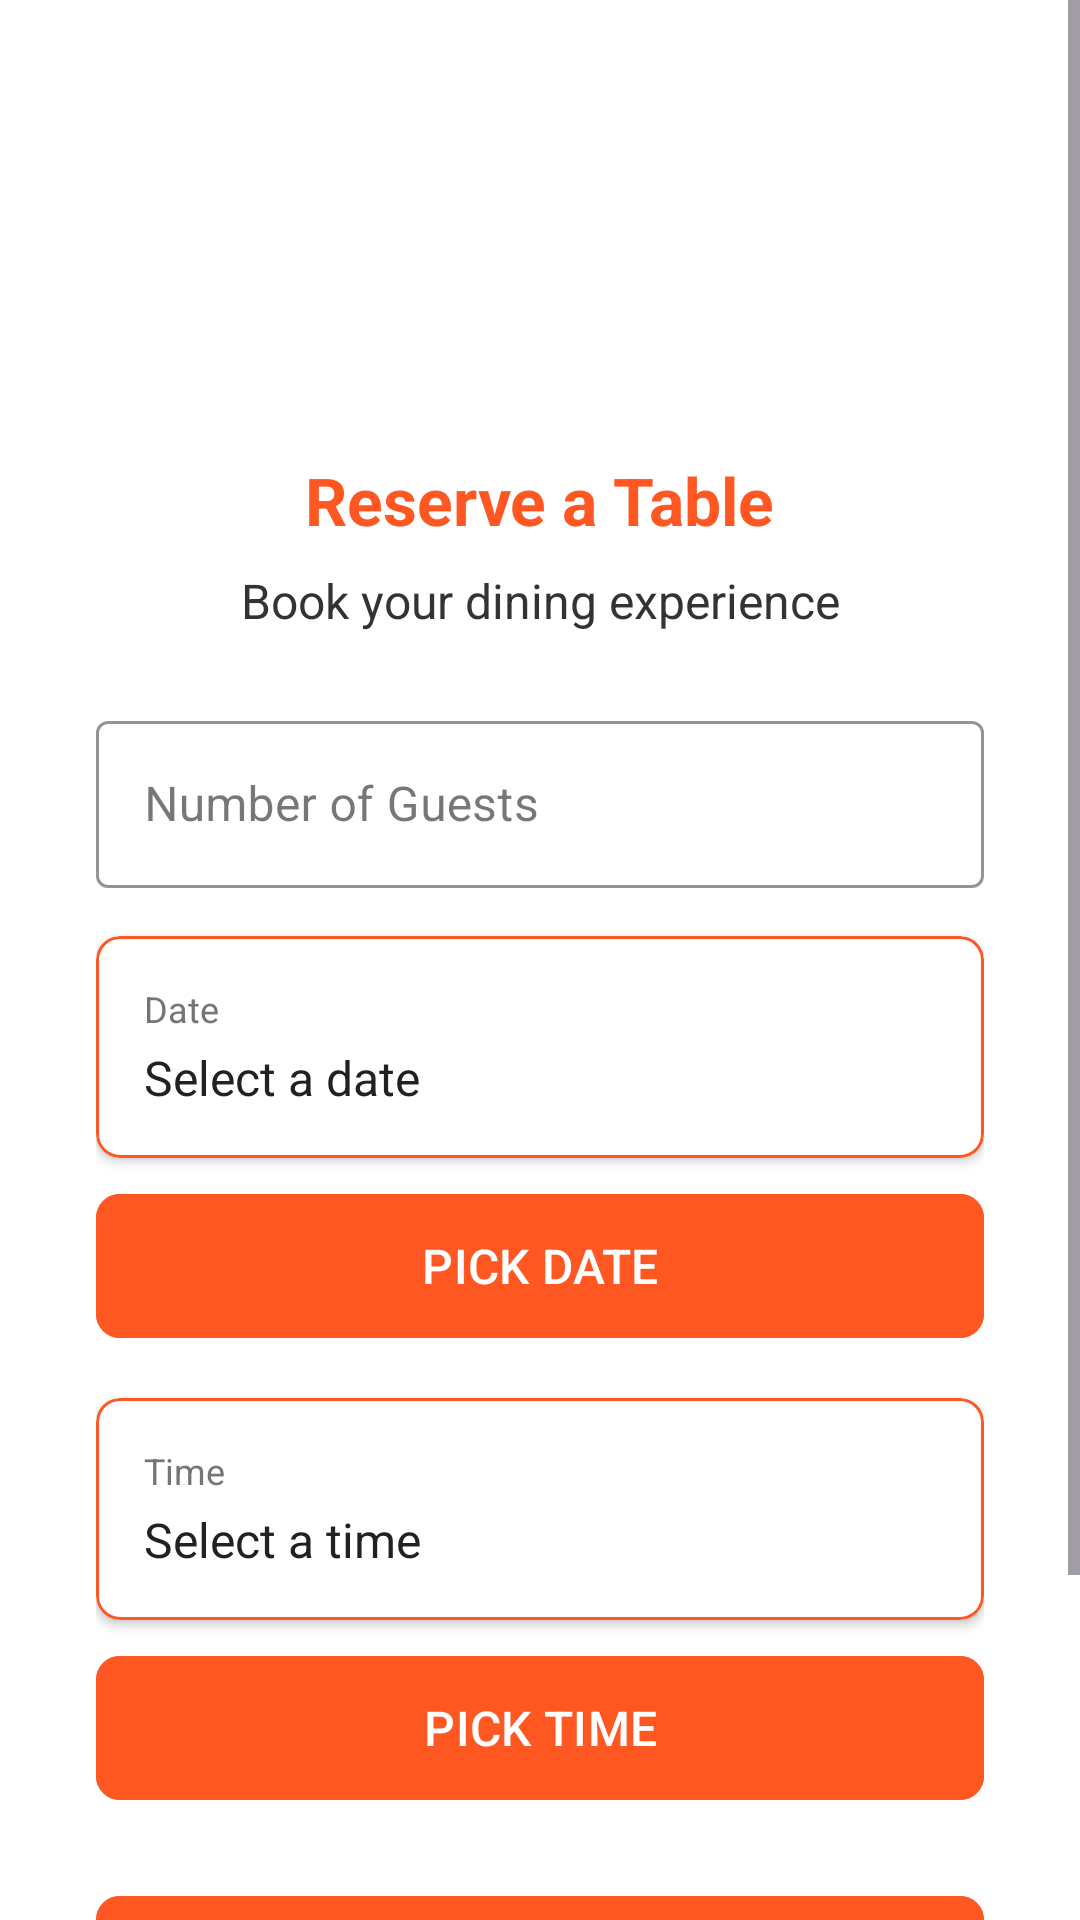

This screen was rendered from an Android layout file. Write that file and the resources it references.
<!-- AndroidManifest.xml: application theme Theme.RestaurantRMS -->
<!-- res/layout/activity_customer_reservation.xml -->
<?xml version="1.0" encoding="utf-8"?>
<androidx.constraintlayout.widget.ConstraintLayout xmlns:android="http://schemas.android.com/apk/res/android"
    xmlns:app="http://schemas.android.com/apk/res-auto"
    android:layout_width="match_parent"
    android:layout_height="match_parent"
    android:background="@android:color/white">


    <ScrollView
        android:layout_width="match_parent"
        android:layout_height="match_parent"
        android:fillViewport="true">

        <androidx.constraintlayout.widget.ConstraintLayout
            android:layout_width="match_parent"
            android:layout_height="wrap_content"
            android:padding="32dp">

            <ImageView
                android:id="@+id/logoImage"
                android:layout_width="80dp"
                android:layout_height="80dp"
                android:layout_marginTop="24dp"
                android:contentDescription="Restaurant Logo"
                android:src="@drawable/restaurant_logo"
                app:layout_constraintEnd_toEndOf="parent"
                app:layout_constraintStart_toStartOf="parent"
                app:layout_constraintTop_toTopOf="parent" />

            <TextView
                android:id="@+id/reserveTitle"
                android:layout_width="wrap_content"
                android:layout_height="wrap_content"
                android:layout_marginTop="16dp"
                android:text="Reserve a Table"
                android:textColor="#FF5722"
                android:textSize="22sp"
                android:textStyle="bold"
                app:layout_constraintEnd_toEndOf="parent"
                app:layout_constraintStart_toStartOf="parent"
                app:layout_constraintTop_toBottomOf="@id/logoImage" />

            <TextView
                android:id="@+id/reserveSubtitle"
                android:layout_width="wrap_content"
                android:layout_height="wrap_content"
                android:layout_marginTop="8dp"
                android:text="Book your dining experience"
                android:textColor="@color/textPrimary"
                android:textSize="16sp"
                app:layout_constraintEnd_toEndOf="parent"
                app:layout_constraintStart_toStartOf="parent"
                app:layout_constraintTop_toBottomOf="@id/reserveTitle" />

            <com.google.android.material.textfield.TextInputLayout
                android:id="@+id/guestsInputLayout"
                style="@style/Widget.MaterialComponents.TextInputLayout.OutlinedBox"
                android:layout_width="match_parent"
                android:layout_height="wrap_content"
                android:layout_marginTop="24dp"
                android:hint="Number of Guests"
                app:boxStrokeColor="#FF5722"
                app:hintTextColor="#FF5722"
                app:layout_constraintEnd_toEndOf="parent"
                app:layout_constraintStart_toStartOf="parent"
                app:layout_constraintTop_toBottomOf="@id/reserveSubtitle">

                <com.google.android.material.textfield.TextInputEditText
                    android:id="@+id/guestsField"
                    android:layout_width="match_parent"
                    android:layout_height="wrap_content"
                    android:inputType="number"
                    android:textColor="#212121" />
            </com.google.android.material.textfield.TextInputLayout>

            <com.google.android.material.card.MaterialCardView
                android:id="@+id/dateCardView"
                android:layout_width="match_parent"
                android:layout_height="wrap_content"
                android:layout_marginTop="16dp"
                app:cardCornerRadius="8dp"
                app:cardElevation="2dp"
                app:cardBackgroundColor="@android:color/white"
                app:layout_constraintTop_toBottomOf="@id/guestsInputLayout"
                app:strokeColor="#FF5722"
                app:strokeWidth="1dp">

                <LinearLayout
                    android:layout_width="match_parent"
                    android:layout_height="wrap_content"
                    android:orientation="vertical"
                    android:padding="16dp">

                    <TextView
                        android:layout_width="match_parent"
                        android:layout_height="wrap_content"
                        android:text="Date"
                        android:textColor="#757575"
                        android:textSize="12sp" />

                    <TextView
                        android:id="@+id/dateField"
                        android:layout_width="match_parent"
                        android:layout_height="wrap_content"
                        android:layout_marginTop="4dp"
                        android:text="Select a date"
                        android:textColor="#212121"
                        android:textSize="16sp" />
                </LinearLayout>
            </com.google.android.material.card.MaterialCardView>

            <com.google.android.material.button.MaterialButton
                android:id="@+id/pickDateButton"
                android:layout_width="match_parent"
                android:layout_height="56dp"
                android:layout_marginTop="8dp"
                android:backgroundTint="#FF5722"
                android:text="PICK DATE"
                android:textColor="@android:color/white"
                android:textSize="16sp"
                app:cornerRadius="8dp"
                app:layout_constraintEnd_toEndOf="parent"
                app:layout_constraintStart_toStartOf="parent"
                app:layout_constraintTop_toBottomOf="@id/dateCardView" />

            <com.google.android.material.card.MaterialCardView
                android:id="@+id/timeCardView"
                android:layout_width="match_parent"
                android:layout_height="wrap_content"
                android:layout_marginTop="16dp"
                app:cardCornerRadius="8dp"
                app:cardElevation="2dp"
                app:cardBackgroundColor="@android:color/white"
                app:layout_constraintTop_toBottomOf="@id/pickDateButton"
                app:strokeColor="#FF5722"
                app:strokeWidth="1dp">

                <LinearLayout
                    android:layout_width="match_parent"
                    android:layout_height="wrap_content"
                    android:orientation="vertical"
                    android:padding="16dp">

                    <TextView
                        android:layout_width="match_parent"
                        android:layout_height="wrap_content"
                        android:text="Time"
                        android:textColor="#757575"
                        android:textSize="12sp" />

                    <TextView
                        android:id="@+id/timeField"
                        android:layout_width="match_parent"
                        android:layout_height="wrap_content"
                        android:layout_marginTop="4dp"
                        android:text="Select a time"
                        android:textColor="#212121"
                        android:textSize="16sp" />
                </LinearLayout>
            </com.google.android.material.card.MaterialCardView>

            <com.google.android.material.button.MaterialButton
                android:id="@+id/pickTimeButton"
                android:layout_width="match_parent"
                android:layout_height="56dp"
                android:layout_marginTop="8dp"
                android:backgroundTint="#FF5722"
                android:text="PICK TIME"
                android:textColor="@android:color/white"
                android:textSize="16sp"
                app:cornerRadius="8dp"
                app:layout_constraintEnd_toEndOf="parent"
                app:layout_constraintStart_toStartOf="parent"
                app:layout_constraintTop_toBottomOf="@id/timeCardView" />

            <com.google.android.material.button.MaterialButton
                android:id="@+id/submitReservationButton"
                android:layout_width="match_parent"
                android:layout_height="56dp"
                android:layout_marginTop="24dp"
                android:backgroundTint="#FF5722"
                android:text="CONFIRM RESERVATION"
                android:textColor="@android:color/white"
                android:textSize="16sp"
                android:textStyle="bold"
                app:cornerRadius="8dp"
                app:layout_constraintEnd_toEndOf="parent"
                app:layout_constraintStart_toStartOf="parent"
                app:layout_constraintTop_toBottomOf="@id/pickTimeButton" />

            <com.google.android.material.button.MaterialButton
                android:id="@+id/cancelReservationButton"
                style="@style/Widget.MaterialComponents.Button.OutlinedButton"
                android:layout_width="match_parent"
                android:layout_height="56dp"
                android:layout_marginTop="8dp"
                android:text="CANCEL"
                android:textColor="#757575"
                android:textSize="16sp"
                app:cornerRadius="8dp"
                app:layout_constraintEnd_toEndOf="parent"
                app:layout_constraintStart_toStartOf="parent"
                app:layout_constraintTop_toBottomOf="@id/submitReservationButton"
                app:strokeColor="#757575" />

        </androidx.constraintlayout.widget.ConstraintLayout>
    </ScrollView>
</androidx.constraintlayout.widget.ConstraintLayout>
<!-- resources referenced by this layout -->
<resources>
  <color name="textPrimary">#333333</color>
  <style name="Theme.RestaurantRMS" parent="Base.Theme.RestaurantRMS" />
  <style name="Base.Theme.RestaurantRMS" parent="Theme.Material3.DayNight.NoActionBar">
          
          
      </style>
</resources>
